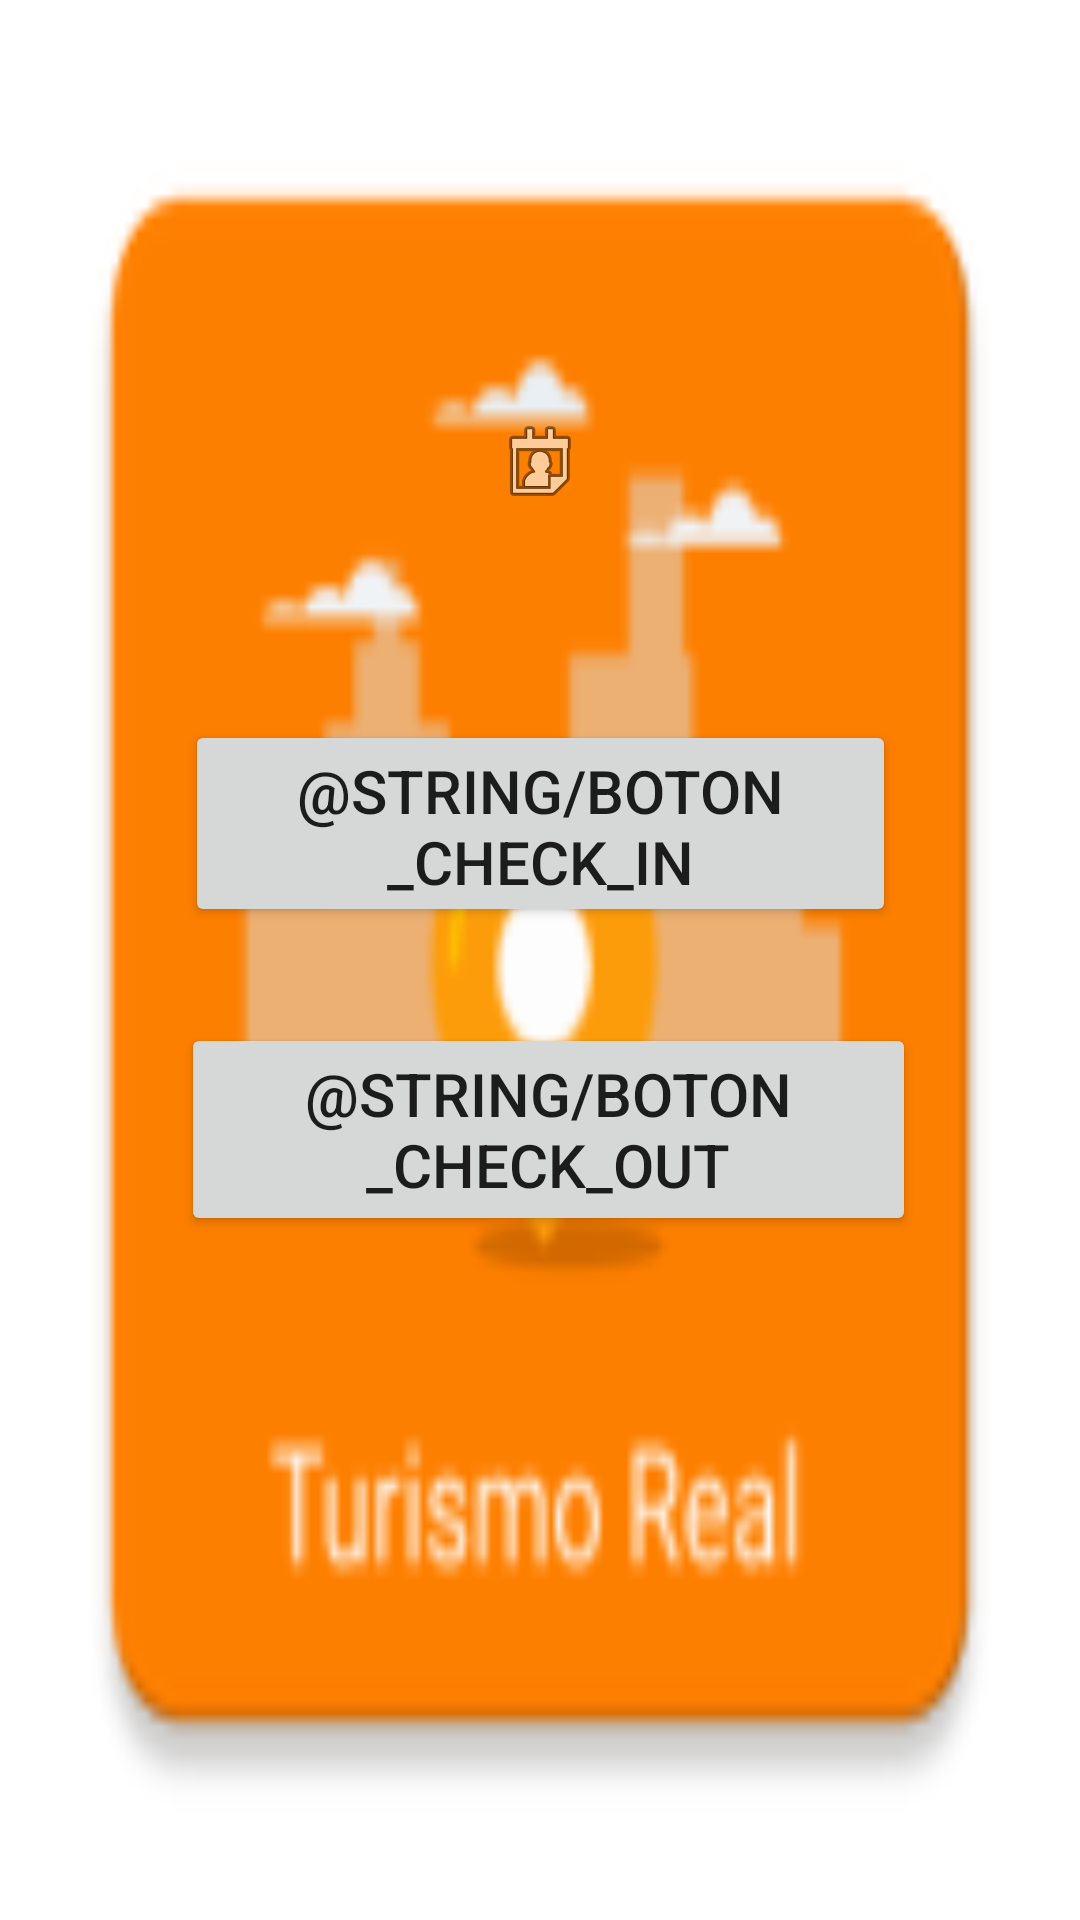

Write the Android layout XML for this screen, with the resource values it uses.
<!-- AndroidManifest.xml: application theme SplashScreen -->
<!-- res/layout/activity_menu_funcionario.xml -->
<?xml version="1.0" encoding="utf-8"?>
<androidx.constraintlayout.widget.ConstraintLayout xmlns:android="http://schemas.android.com/apk/res/android"
    xmlns:app="http://schemas.android.com/apk/res-auto"
    xmlns:tools="http://schemas.android.com/tools"
    android:layout_width="match_parent"
    android:layout_height="match_parent"
    tools:context=".menu_funcionario">
    <ImageView
        android:id="@+id/imageView"
        android:layout_width="wrap_content"
        android:layout_height="wrap_content"
        android:layout_marginTop="68dp"
        app:layout_constraintBottom_toTopOf="@+id/button5"
        app:layout_constraintEnd_toEndOf="parent"
        app:layout_constraintStart_toStartOf="parent"
        app:layout_constraintTop_toTopOf="parent"
        app:srcCompat="@android:drawable/ic_menu_my_calendar"
        tools:srcCompat="@tools:sample/avatars" />

    <Button
        android:id="@+id/button5"
        android:layout_width="237dp"
        android:layout_height="69dp"
        android:layout_marginBottom="32dp"
        android:text="@string/Boton_check_in"
        android:textSize="20sp"
        app:layout_constraintBottom_toTopOf="@+id/button6"
        app:layout_constraintEnd_toEndOf="parent"
        app:layout_constraintStart_toStartOf="parent" />

    <Button
        android:id="@+id/button6"
        android:layout_width="245dp"
        android:layout_height="71dp"
        android:layout_marginBottom="228dp"
        android:text="@string/Boton_check_out"
        android:textSize="20sp"
        app:layout_constraintBottom_toBottomOf="parent"
        app:layout_constraintEnd_toEndOf="parent"
        app:layout_constraintHorizontal_bias="0.524"
        app:layout_constraintStart_toStartOf="parent" />

</androidx.constraintlayout.widget.ConstraintLayout>
<!-- resources referenced by this layout -->
<resources>
  <style name="SplashScreen" parent="Theme.TurismoReal">
          <item name="android:windowBackground">@mipmap/ic_iconoprincipal</item>
          <item name="android:icon">@mipmap/ic_iconoprincipal</item>
      </style>
  <style name="Theme.TurismoReal" parent="Theme.MaterialComponents.DayNight.NoActionBar">
          
          <item name="colorPrimary">@color/naranjito</item>
          
          <item name="colorSecondary">@color/azulito</item>
          <item name="colorSecondaryVariant">@color/verdesito</item>
          <item name="colorOnSecondary">@color/black</item>
          
          <item name="android:statusBarColor" tools:targetApi="l">?attr/colorPrimary</item>
          
      </style>
  <color name="naranjito">#FF8000</color>
  <color name="azulito">#0090FF</color>
  <color name="verdesito">#00BD6B</color>
  <color name="black">#FF000000</color>
</resources>
